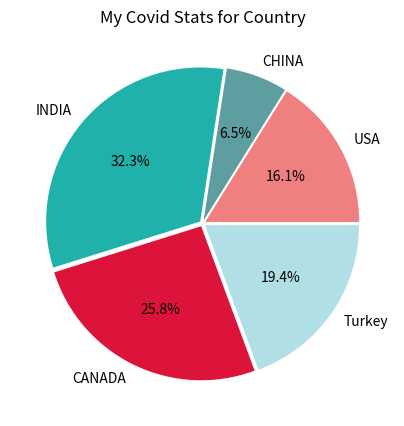

Write the Python code that produced this figure.
import matplotlib.pyplot as plt
plt.figure(figsize=(5,5))
#plt.style.use('grayscale')
test = "My Covid Stats for Country"
plt.title(test)

labels = ["USA","CHINA","INDIA","CANADA","Turkey"]
values = [25,10,50,40,30]
explode = [0.02,0.02,0.02,0.02,0.02]
colors = ["lightcoral","cadetblue","lightseagreen","crimson","powderblue"]
plt.pie(values, labels=labels, autopct = "%.1f%%",explode = explode, colors=colors)
plt.show()

print(plt.style.available)